Run: headless pygame with SDL's dummy video driver; simulated clock (each Clock.tick advances the game by its frame time, no real sleeping); random seed 0; keys injected as events and as key.get_pressed() state; no mouse input.
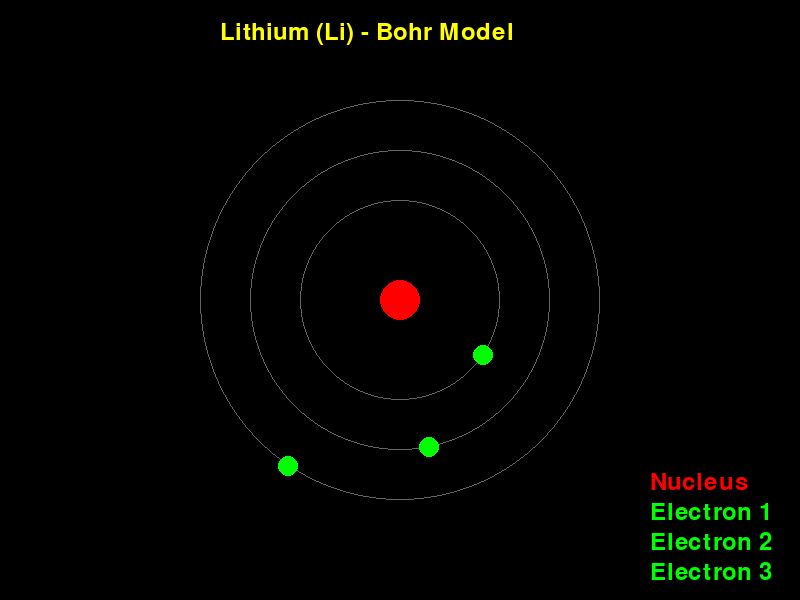
Frame 1 of 4 · flips 1–60 · no input
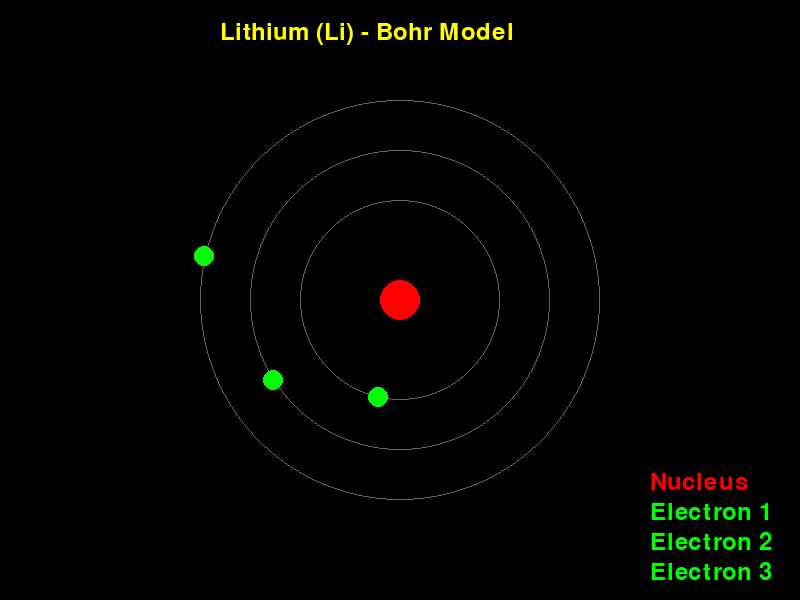
Frame 2 of 4 · flips 61–180 · tapped SPACE, RETURN · held RIGHT (→), D
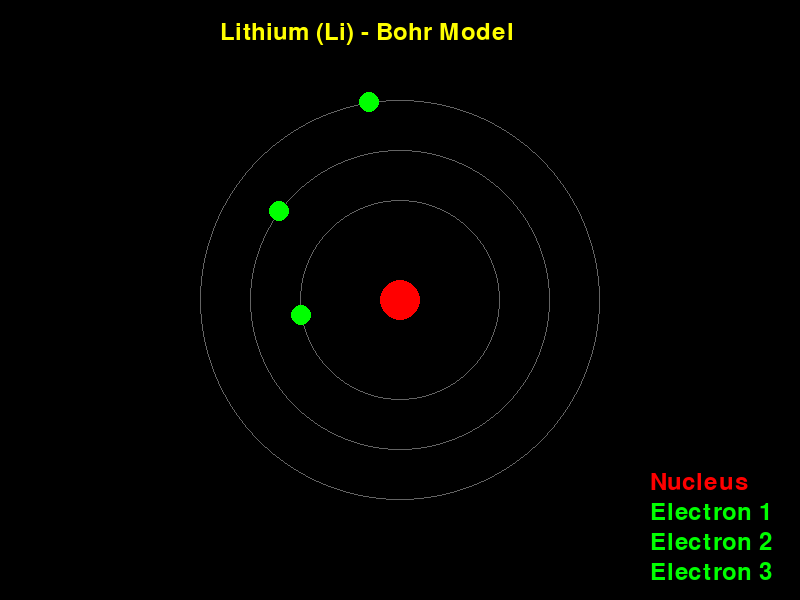
Frame 3 of 4 · flips 181–300 · held DOWN (↓), S
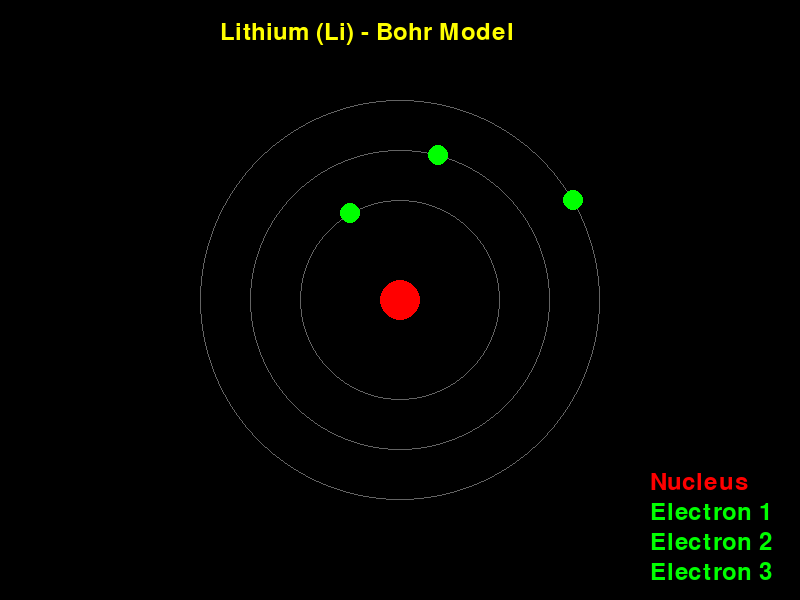
Frame 4 of 4 · flips 301–420 · held LEFT (←), A, UP (↑), W

The pygame program that drew these frames:

import pygame
import math

# Initialize Pygame
pygame.init()

# Constants
WIDTH, HEIGHT = 800, 600
NucleusRadius = 20
ElectronRadius = 10
Orbit1Radius = 100
Orbit2Radius = 150
Orbit3Radius = 200
OrbitSpeed = 0.01

# Colors
WHITE = (255, 255, 255)
BLACK = (0, 0, 0)
RED = (255, 0, 0)
ORBIT_COLOR = (100, 100, 100)
ELECTRON_LABEL_COLOR = (0, 255, 0)  # Electron label color
YELLOW = (255, 255, 0)  # Yellow color for the title

# Create the Pygame window
screen = pygame.display.set_mode((WIDTH, HEIGHT))
pygame.display.set_caption("Lithium (Li) - Bohr Model")

# Font
font = pygame.font.Font(None, 36)

# Main loop
running = True
angle1 = 0
angle2 = math.pi / 4  # Offset the second electron
angle3 = math.pi / 2  # Offset the third electron

while running:
    for event in pygame.event.get():
        if event.type == pygame.QUIT:
            running = False

    # Clear the screen
    screen.fill(BLACK)

    # Calculate electron positions
    electron1_x = WIDTH // 2 + Orbit1Radius * math.cos(angle1)
    electron1_y = HEIGHT // 2 + Orbit1Radius * math.sin(angle1)
    electron2_x = WIDTH // 2 + Orbit2Radius * math.cos(angle2)
    electron2_y = HEIGHT // 2 + Orbit2Radius * math.sin(angle2)
    electron3_x = WIDTH // 2 + Orbit3Radius * math.cos(angle3)
    electron3_y = HEIGHT // 2 + Orbit3Radius * math.sin(angle3)

    # Draw the orbit paths
    pygame.draw.circle(screen, ORBIT_COLOR, (WIDTH // 2, HEIGHT // 2), Orbit1Radius, 1)
    pygame.draw.circle(screen, ORBIT_COLOR, (WIDTH // 2, HEIGHT // 2), Orbit2Radius, 1)
    pygame.draw.circle(screen, ORBIT_COLOR, (WIDTH // 2, HEIGHT // 2), Orbit3Radius, 1)

    # Draw the nucleus with label in red
    pygame.draw.circle(screen, RED, (WIDTH // 2, HEIGHT // 2), NucleusRadius)
    nucleus_label = font.render("Nucleus", True, RED)
    screen.blit(nucleus_label, (WIDTH - 150, HEIGHT - 130))

    # Draw the electrons with labels at the bottom right corner
    electron_label1 = font.render("Electron 1", True, ELECTRON_LABEL_COLOR)
    electron_label2 = font.render("Electron 2", True, ELECTRON_LABEL_COLOR)
    electron_label3 = font.render("Electron 3", True, ELECTRON_LABEL_COLOR)
    
    screen.blit(electron_label1, (WIDTH - 150, HEIGHT - 100))
    screen.blit(electron_label2, (WIDTH - 150, HEIGHT - 70))
    screen.blit(electron_label3, (WIDTH - 150, HEIGHT - 40))

    pygame.draw.circle(screen, ELECTRON_LABEL_COLOR, (int(electron1_x), int(electron1_y)), ElectronRadius)
    pygame.draw.circle(screen, ELECTRON_LABEL_COLOR, (int(electron2_x), int(electron2_y)), ElectronRadius)
    pygame.draw.circle(screen, ELECTRON_LABEL_COLOR, (int(electron3_x), int(electron3_y)), ElectronRadius)

    # Title in yellow
    title = font.render("Lithium (Li) - Bohr Model", True, YELLOW)
    screen.blit(title, (WIDTH // 2 - 180, 20))

    pygame.display.flip()

    angle1 += OrbitSpeed
    angle2 += OrbitSpeed
    angle3 += OrbitSpeed

pygame.quit()
